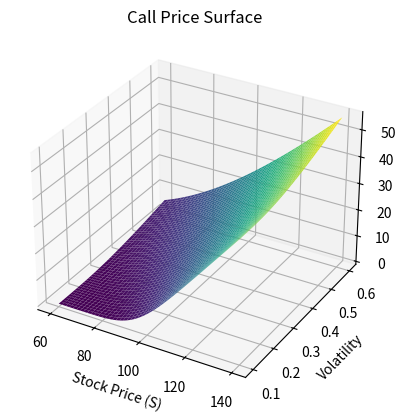

This figure's Python source:
import numpy as np
import matplotlib.pyplot as plt
from scipy.stats import norm

def black_scholes(S, K, T, r, vol):
    d1 = (np.log(S / K) + (r + 0.5 * vol ** 2) * T) / (vol * np.sqrt(T))
    d2 = d1 - vol * np.sqrt(T)
    
    price = S * norm.cdf(d1) - K * np.exp(-r * T) * norm.cdf(d2)
    delta = norm.cdf(d1)
    gamma = norm.pdf(d1) / (S * vol * np.sqrt(T))
    vega  = S * norm.pdf(d1) * np.sqrt(T)
    theta = (-S * norm.pdf(d1) * vol / (2 * np.sqrt(T))- r * K * np.exp(-r * T) * norm.cdf(d2))
    rho   = K * T * np.exp(-r * T) * norm.cdf(d2)

    return price, delta, gamma, vega, theta, rho


price, delta, gamma, vega, theta, rho = black_scholes(100, 100, 1, 0.05, 0.2)
print(f"Price: {price:.4f}")
print(f"Delta: {delta:.4f}")
print(f"Gamma: {gamma:.4f}")
print(f"Vega:  {vega:.4f}")
print(f"Theta: {theta:.4f}")
print(f"Rho:   {rho:.4f}")


spots = np.linspace(60, 140, 50)
vols  = np.linspace(0.1, 0.6, 50)
S_grid, V_grid = np.meshgrid(spots, vols)

prices = black_scholes(S_grid, 100, 1, 0.05, V_grid)[0]

fig = plt.figure()
ax = fig.add_subplot(projection='3d')
ax.plot_surface(S_grid, V_grid, prices, cmap='viridis')
ax.set_xlabel('Stock Price (S)')
ax.set_ylabel('Volatility')
ax.set_zlabel('Call Price')
ax.set_title('Call Price Surface')
plt.show()
